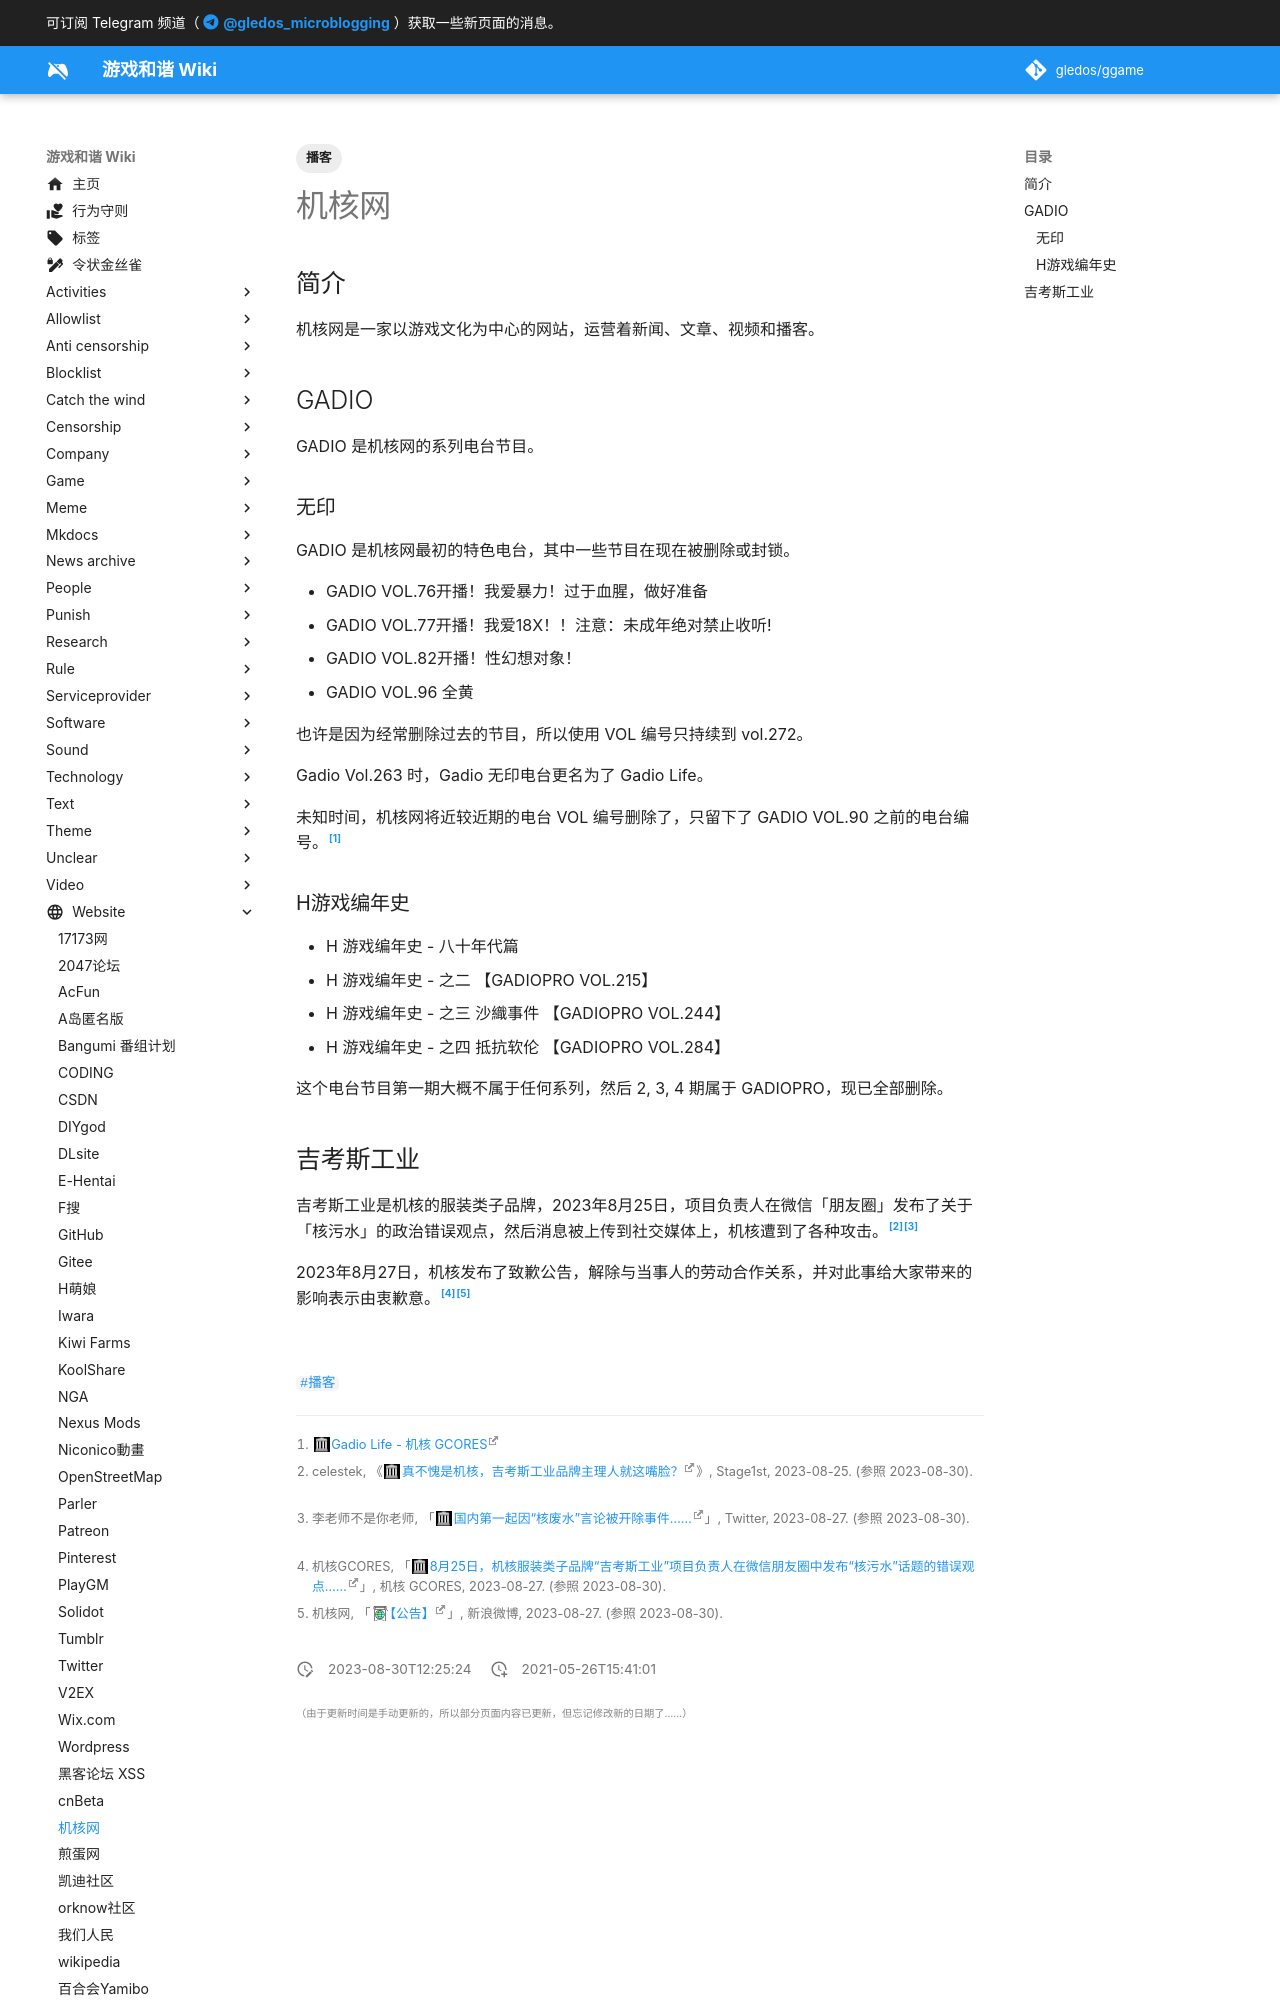

repository: gledos/ggame · page: website/gcores.html · generator: mkdocs

---
title: 机核网
description:
published: true
date: "2023-08-30T12:25:24"
tags:
- 播客
editor: markdown
dateCreated: "2021-05-26T15:41:01"
---

## 简介

机核网是一家以游戏文化为中心的网站，运营着新闻、文章、视频和播客。

## GADIO

GADIO 是机核网的系列电台节目。

### 无印

GADIO 是机核网最初的特色电台，其中一些节目在现在被删除或封锁。

+   GADIO VOL.76开播！我爱暴力！过于血腥，做好准备
+   GADIO VOL.77开播！我爱18X！！注意：未成年绝对禁止收听!
+   GADIO VOL.82开播！性幻想对象！
+   GADIO VOL.96 全黄

<!-- + 年会！GADIO VOL.171 开播！ -->

也许是因为经常删除过去的节目，所以使用 VOL 编号只持续到 vol.272。

Gadio Vol.263 时，Gadio 无印电台更名为了 Gadio Life。

未知时间，机核网将近较近期的电台 VOL 编号删除了，只留下了 GADIO VOL.90 之前的电台编号。[^gadio_vol_90]

[^gadio_vol_90]: [Gadio Life - 机核 GCORES](https://web.archive.org/web/20210526153934/https://www.gcores.com/categories/13?page=20)

### H游戏编年史

+   H 游戏编年史 - 八十年代篇
+   H 游戏编年史 - 之二 【GADIOPRO VOL.215】
+   H 游戏编年史 - 之三 沙織事件 【GADIOPRO VOL.244】
+   H 游戏编年史 - 之四 抵抗软伦 【GADIOPRO VOL.284】

这个电台节目第一期大概不属于任何系列，然后 2, 3, 4 期属于 GADIOPRO，现已全部删除。
